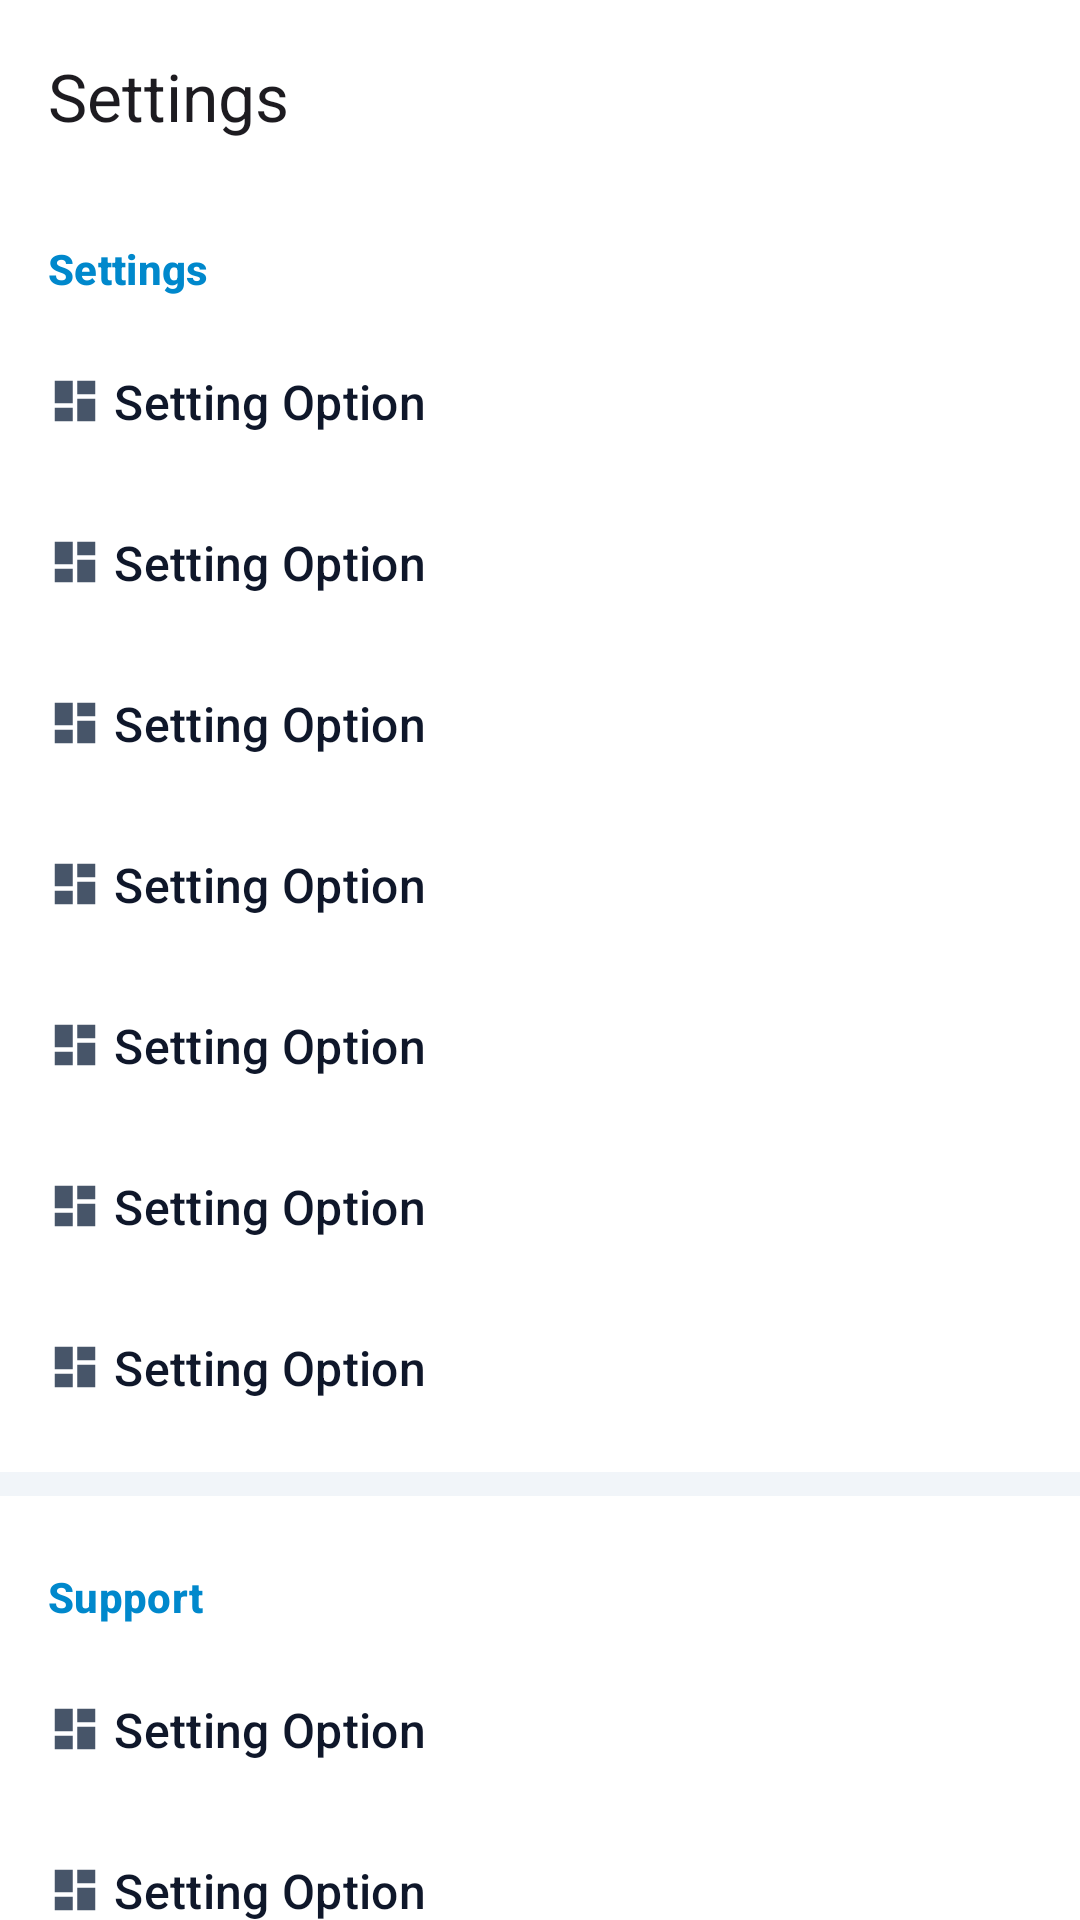

This screen was rendered from an Android layout file. Write that file and the resources it references.
<!-- AndroidManifest.xml: application theme Theme.MyApplication -->
<!-- res/layout/fragment_settings.xml -->
<?xml version="1.0" encoding="utf-8"?>
<LinearLayout xmlns:android="http://schemas.android.com/apk/res/android"
    xmlns:app="http://schemas.android.com/apk/res-auto"
    xmlns:tools="http://schemas.android.com/tools"
    android:layout_width="match_parent"
    android:layout_height="match_parent"
    android:orientation="vertical"
    android:background="?attr/colorSurface">

    <com.google.android.material.appbar.AppBarLayout
        android:layout_width="match_parent"
        android:layout_height="wrap_content"
        android:background="?attr/colorSurface">

        <com.google.android.material.appbar.MaterialToolbar
            android:id="@+id/toolbar"
            android:layout_width="match_parent"
            android:layout_height="?attr/actionBarSize"
            app:navigationIcon="@drawable/ic_back_arrow"
            app:title="Settings" />

    </com.google.android.material.appbar.AppBarLayout>

    <androidx.core.widget.NestedScrollView
        android:layout_width="match_parent"
        android:layout_height="match_parent">

        <LinearLayout
            android:layout_width="match_parent"
            android:layout_height="wrap_content"
            android:orientation="vertical"
            android:paddingBottom="24dp">

            
            <TextView style="@style/SettingsHeader" android:text="Settings" />
            
            <include layout="@layout/item_settings_option" android:id="@+id/option_notifications" />
            <include layout="@layout/item_settings_option" android:id="@+id/option_privacy" />
            <include layout="@layout/item_settings_option" android:id="@+id/option_storage" />
            <include layout="@layout/item_settings_option" android:id="@+id/option_chat_settings" />
            <include layout="@layout/item_settings_option" android:id="@+id/option_appearance" />
            <include layout="@layout/item_settings_option" android:id="@+id/option_devices" />
            <include layout="@layout/item_settings_option" android:id="@+id/option_language" />

            <View style="@style/SettingsDivider" />

            
            <TextView style="@style/SettingsHeader" android:text="Support" />
            <include layout="@layout/item_settings_option" android:id="@+id/option_ask_question" />
            <include layout="@layout/item_settings_option" android:id="@+id/option_telegram_faq" />
            <include layout="@layout/item_settings_option" android:id="@+id/option_privacy_policy" />

            <View style="@style/SettingsDivider" />

            <include layout="@layout/item_settings_option" android:id="@+id/option_about" />

            <View style="@style/SettingsDivider" />

            <com.google.android.material.button.MaterialButton
                android:id="@+id/btn_logout"
                style="@style/Widget.Material3.Button.TextButton"
                android:layout_width="match_parent"
                android:layout_height="wrap_content"
                android:layout_marginTop="8dp"
                android:gravity="start|center_vertical"
                android:paddingHorizontal="16dp"
                android:paddingVertical="12dp"
                android:text="Logout"
                android:textColor="?attr/colorError"
                app:icon="@drawable/ic_logout"
                app:iconTint="?attr/colorError" />

        </LinearLayout>

    </androidx.core.widget.NestedScrollView>

</LinearLayout>
<!-- res/layout/item_settings_option.xml (included above) -->
<?xml version="1.0" encoding="utf-8"?>
<com.google.android.material.button.MaterialButton xmlns:android="http://schemas.android.com/apk/res/android"
    xmlns:app="http://schemas.android.com/apk/res-auto"
    xmlns:tools="http://schemas.android.com/tools"
    style="@style/Widget.Material3.Button.TextButton"
    android:layout_width="match_parent"
    android:layout_height="wrap_content"
    android:gravity="start|center_vertical"
    android:paddingHorizontal="16dp"
    android:paddingVertical="12dp"
    android:textColor="?attr/colorOnSurface"
    android:textSize="16sp"
    app:iconTint="?attr/colorOnSurfaceVariant"
    tools:icon="@drawable/ic_dashboard"
    tools:text="Setting Option" />
<!-- resources referenced by this layout -->
<resources>
  <!-- drawable ic_dashboard (drawable) -->
  <vector xmlns:android="http://schemas.android.com/apk/res/android"
      android:width="24dp"
      android:height="24dp"
      android:viewportWidth="24"
      android:viewportHeight="24">
      <path
          android:fillColor="#000000"
          android:pathData="M3,13h8L11,3L3,3v10zM3,21h8v-6L3,15v6zM13,21h8L21,11h-8v10zM13,3v6h8L21,3h-8z" />
  </vector>
  <!-- drawable ic_logout (drawable) -->
  <vector xmlns:android="http://schemas.android.com/apk/res/android"
      android:width="24dp"
      android:height="24dp"
      android:viewportWidth="24"
      android:viewportHeight="24"
      android:tint="?attr/colorControlNormal">
    <path
        android:fillColor="@android:color/white"
        android:pathData="L17,7l-1.41,1.41L18.17,11L8,11v2h10.17l-2.58,2.58L17,17l5,-5L17,7zM4,5h8L12,3L4,3c-1.1,0 -2,0.9 -2,2v14c0,1.1 0.9,2 2,2h8v-2L4,19L4,5z"/>
  </vector>
  <style name="SettingsDivider">
          <item name="android:layout_width">match_parent</item>
          <item name="android:layout_height">8dp</item>
          <item name="android:background">?attr/colorSurfaceVariant</item>
          <item name="android:layout_marginVertical">8dp</item>
      </style>
  <style name="SettingsHeader" parent="TextAppearance.Material3.LabelLarge">
          <item name="android:layout_width">wrap_content</item>
          <item name="android:layout_height">wrap_content</item>
          <item name="android:paddingHorizontal">16dp</item>
          <item name="android:paddingTop">16dp</item>
          <item name="android:paddingBottom">8dp</item>
          <item name="android:textColor">?attr/colorPrimary</item>
          <item name="android:textStyle">bold</item>
          <item name="android:textAllCaps">false</item>
      </style>
  <style name="Theme.MyApplication" parent="Theme.Material3.DayNight.NoActionBar">
          
          <item name="colorPrimary">@color/primary</item>
          <item name="colorPrimaryContainer">@color/primary_container</item>
          <item name="colorOnPrimary">@color/on_primary</item>
          <item name="colorOnPrimaryContainer">@color/on_primary_container</item>
          
          
          <item name="android:windowBackground">@color/background</item>
          <item name="colorSurface">@color/surface</item>
          <item name="colorSurfaceVariant">@color/surface_variant</item>
          <item name="colorOnSurface">@color/on_surface</item>
          <item name="colorOnSurfaceVariant">@color/on_surface_variant</item>
  
          
          <item name="boxStrokeColor">@color/primary</item>
      </style>
  <color name="primary">#0088CC</color>
  <color name="primary_container">#E0F2FE</color>
  <color name="on_primary">#FFFFFF</color>
  <color name="on_primary_container">#0369A1</color>
  <color name="background">#F8FAFC</color>
  <color name="surface">#FFFFFF</color>
  <color name="surface_variant">#F1F5F9</color>
  <color name="on_surface">#0F172A</color>
  <color name="on_surface_variant">#475569</color>
</resources>
